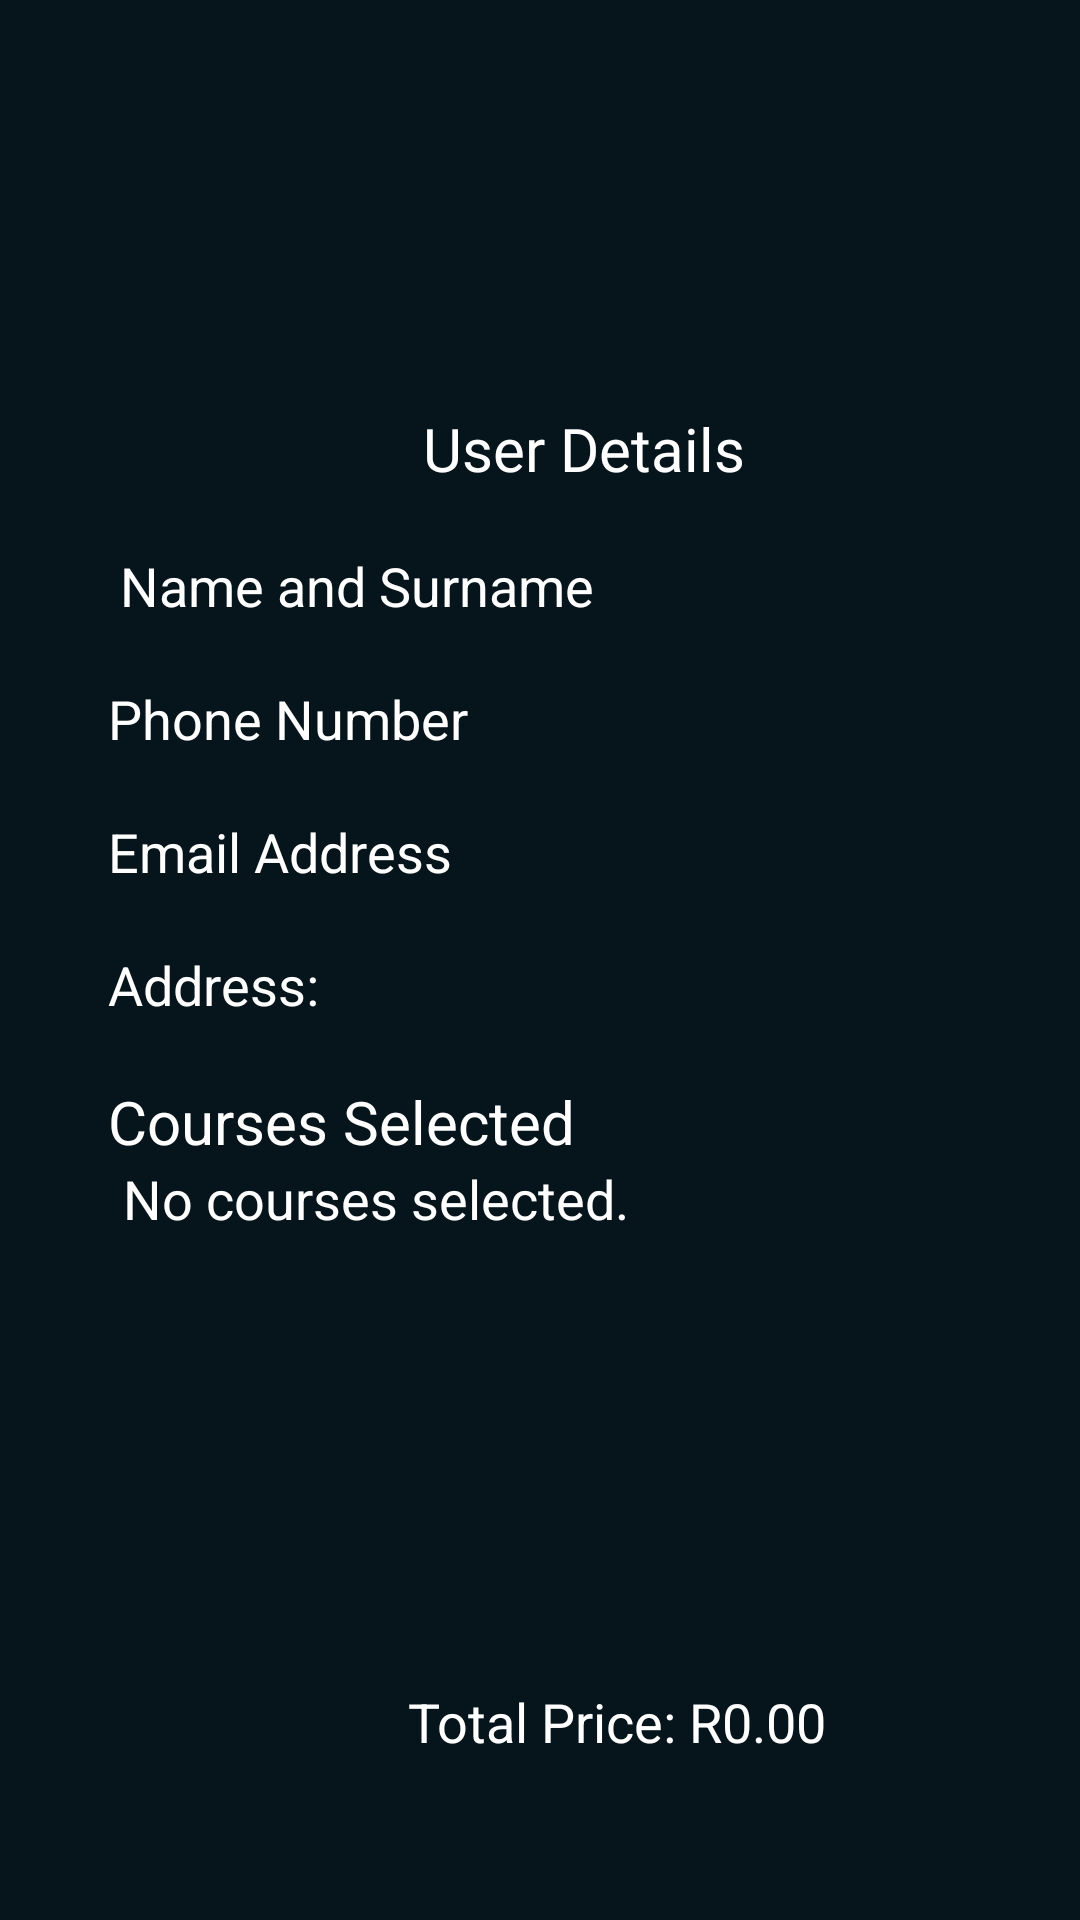

Produce the Android XML layout that renders to this screen, including the resource entries it uses.
<!-- AndroidManifest.xml: application theme Theme.EmpoweringTheNation -->
<!-- res/layout/activity_view_details.xml -->
<?xml version="1.0" encoding="utf-8"?>
<androidx.constraintlayout.widget.ConstraintLayout xmlns:android="http://schemas.android.com/apk/res/android"
    xmlns:app="http://schemas.android.com/apk/res-auto"
    xmlns:tools="http://schemas.android.com/tools"
    android:id="@+id/layout_user_details"
    android:layout_width="match_parent"
    android:layout_height="match_parent"
    android:background="#06141B"
    android:padding="16dp"
    tools:context=".ViewDetailsActivity">

    
    <TextView
        android:id="@+id/title_user_details"
        android:layout_width="wrap_content"
        android:layout_height="wrap_content"
        android:layout_marginStart="125dp"
        android:layout_marginTop="120dp"
        android:layout_marginBottom="20dp"
        android:fontFamily="@font/poppins_medium"
        android:text="User Details"
        android:textColor="@android:color/white"
        android:textSize="20sp"
        app:layout_constraintBottom_toTopOf="@+id/text_user_name"
        app:layout_constraintStart_toStartOf="parent"
        app:layout_constraintTop_toTopOf="parent" />

    

    
    <TextView
        android:id="@+id/text_user_name"
        android:layout_width="wrap_content"
        android:layout_height="wrap_content"
        android:layout_marginStart="24dp"
        android:layout_marginBottom="100dp"
        android:text="@string/name"
        android:textColor="@android:color/white"
        android:textSize="18sp"
        app:layout_constraintBottom_toTopOf="@+id/text_user_phone"
        app:layout_constraintStart_toStartOf="parent" />

    <TextView
        android:id="@+id/text_user_phone"
        android:layout_width="wrap_content"
        android:layout_height="wrap_content"
        android:layout_marginStart="20dp"
        android:layout_marginTop="20dp"
        android:text="@string/Phone"
        android:textColor="@android:color/white"
        android:textSize="18sp"
        app:layout_constraintStart_toStartOf="parent"
        app:layout_constraintTop_toBottomOf="@+id/text_user_name" />

    
    <TextView
        android:id="@+id/text_user_email"
        android:layout_width="wrap_content"
        android:layout_height="wrap_content"
        android:layout_marginStart="20dp"
        android:layout_marginTop="20dp"
        android:text="@string/email"
        android:textColor="@android:color/white"
        android:textSize="18sp"
        app:layout_constraintStart_toStartOf="parent"
        app:layout_constraintTop_toBottomOf="@+id/text_user_phone" />

    
    <TextView
        android:id="@+id/text_user_address"
        android:layout_width="wrap_content"
        android:layout_height="wrap_content"
        android:layout_marginStart="20dp"
        android:layout_marginTop="20dp"
        android:text="@string/Adress"
        android:textColor="@android:color/white"
        android:textSize="18sp"
        app:layout_constraintStart_toStartOf="parent"
        app:layout_constraintTop_toBottomOf="@+id/text_user_email" />

    
    <TextView
        android:id="@+id/title_courses_selected"
        android:layout_width="wrap_content"
        android:layout_height="wrap_content"
        android:layout_marginStart="20dp"
        android:layout_marginTop="20dp"
        android:text="@string/Course_selected"
        android:textColor="@android:color/white"
        android:textSize="20sp"
        app:layout_constraintStart_toStartOf="parent"
        app:layout_constraintTop_toBottomOf="@+id/text_user_address" />

    
    <TextView
        android:id="@+id/text_courses_selected"
        android:layout_width="wrap_content"
        android:layout_height="wrap_content"
        android:layout_marginStart="25dp"
        android:text="@string/place"
        android:textColor="@android:color/white"
        android:textSize="18sp"
        app:layout_constraintStart_toStartOf="parent"
        app:layout_constraintTop_toBottomOf="@id/title_courses_selected" />

    
    <TextView
        android:id="@+id/text_total_price"
        android:layout_width="wrap_content"
        android:layout_height="wrap_content"
        android:layout_marginStart="120dp"
        android:layout_marginTop="150dp"
        android:text="@string/Total_amount"
        android:textColor="@android:color/white"
        android:textSize="18sp"
        app:layout_constraintStart_toStartOf="parent"
        app:layout_constraintTop_toBottomOf="@+id/text_courses_selected" />

    <ImageView
        android:id="@+id/imageView2"
        android:layout_width="108dp"
        android:layout_height="93dp"
        android:layout_marginStart="10dp"
        android:layout_marginTop="10dp"
        app:layout_constraintStart_toStartOf="parent"
        app:layout_constraintTop_toTopOf="parent"
        app:srcCompat="@drawable/whatsapp_image_2024_09_15_at_01_16_04_030a1a51" />

</androidx.constraintlayout.widget.ConstraintLayout>
<!-- resources referenced by this layout -->
<resources>
  <!-- drawable whatsapp_image_2024_09_15_at_01_16_04_030a1a51: jpg bitmap (drawable, 16698 bytes) -->
  <string name="Adress">Address:</string>
  <string name="Course_selected">Courses Selected</string>
  <string name="Phone">Phone Number</string>
  <string name="Total_amount">Total Price: R0.00</string>
  <string name="email">Email Address</string>
  <string name="name">Name and Surname</string>
  <string name="place">No courses selected.</string>
</resources>
